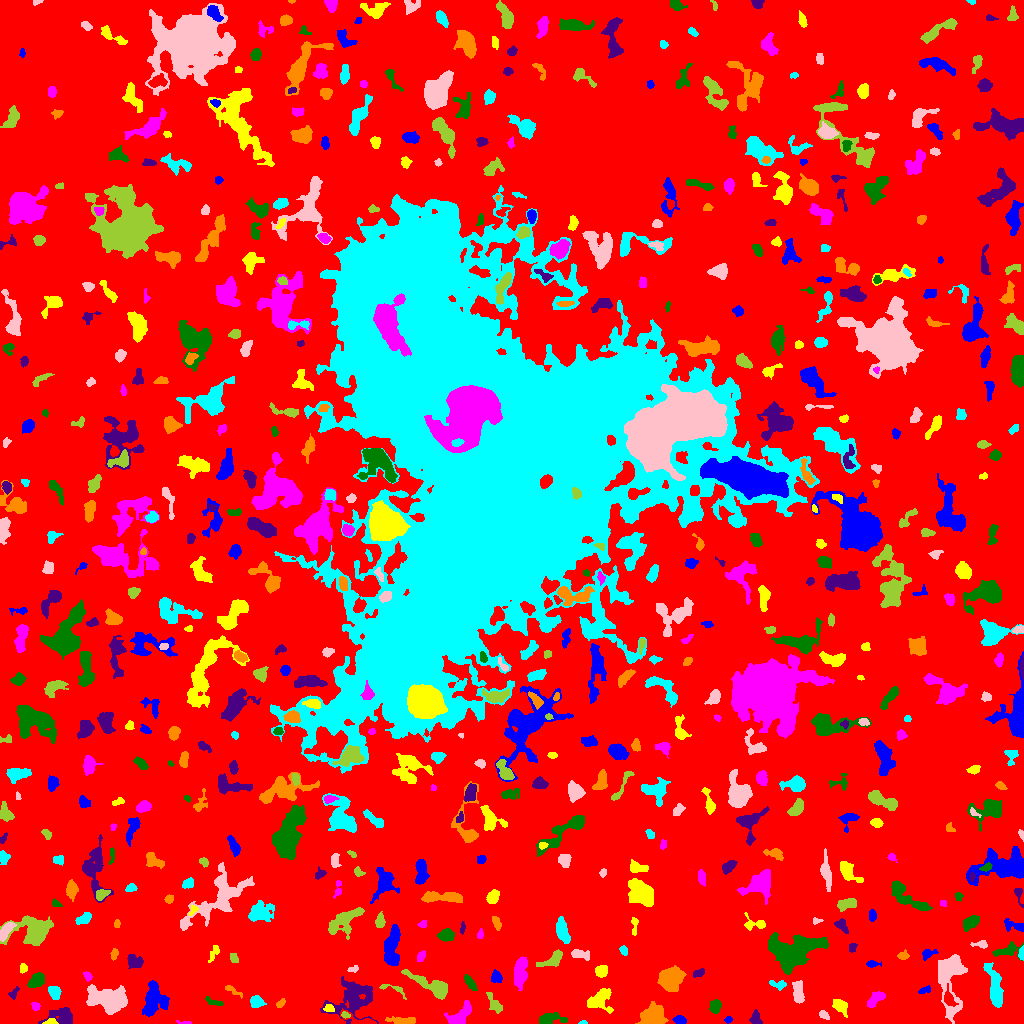

Values plotted in this chart, from the file beside it:
ID, X, Y, A, B, theta, total_flux, mu_max, mu_median, mu_mean, R_fwhm, R_e, R10, R90, x_start, x_end, y_start, y_end, area, greylevel
0, 507.1, 499.5, 309.8, 304.5, 0.4385, 1397235, 10.0, 2.0, 1.865, 121.4, 231.1, 89.27, 369.6, 0, 1023, 0, 1023, 749275, 1.865
1, 680.1, 3.322, 2.979, 1.881, -0.2519, 317.0, 7.0, 3.0, 3.139, 3.568, 2.985, 1.128, 4.72, 672, 686, 0, 8, 101, 8.139
2, 50.67, 1.864, 3.418, 1.532, 0.1021, 110.0, 2.0, 2.0, 1.642, 4.549, 2.932, 1.262, 4.107, 42, 58, 0, 5, 67, 7.642
3, 185.3, 0.7121, 4.017, 0.7898, -0.0653, 66.0, 3.0, 1.0, 1.5, 2.459, 1.871, 0.7979, 3.141, 176, 191, 0, 3, 44, 7.5
4, 550.2, 4.997, 6.606, 2.61, 0.1006, 619.0, 7.0, 3.0, 2.68, 4.406, 4.618, 1.784, 7.291, 539, 567, 0, 11, 231, 6.68
5, 755.4, 7.27, 3.587, 2.818, -1.282, 37.0, 2.0, 0.0, 0.2913, 3.241, 2.111, 0.5642, 3.038, 749, 762, 0, 14, 127, 5.291
6, 403.2, 2.937, 7.551, 1.618, -0.0152, 504.0, 6.0, 2.0, 2.754, 5.109, 3.989, 1.693, 6.457, 385, 415, 0, 7, 183, 6.754
7, 583.4, 0.7419, 1.864, 0.8354, 0.05939, 31.0, 3.0, 1.0, 1.033, 1.596, 1.382, 0.5642, 2.326, 578, 587, 0, 3, 30, 6.033
8, 823.7, 8.267, 2.355, 1.448, -0.5299, 146.0, 6.0, 2.0, 1.848, 2.932, 2.326, 0.7979, 3.742, 819, 829, 4, 13, 79, 6.848
9, 345.1, 8.402, 1.87, 1.251, -0.3786, 97.0, 6.0, 2.0, 1.83, 2.185, 1.871, 0.5642, 3.09, 341, 350, 5, 12, 53, 10.83
10, 361.3, 2.298, 8.59, 2.288, -0.2469, 550.0, 15.0, 2.0, 3.179, 2.111, 3.338, 1.128, 5.971, 340, 376, 0, 15, 173, 9.179
11, 728.3, 3.981, 1.97, 1.561, 0.4106, 105.0, 4.0, 2.0, 2.1, 3.338, 2.257, 0.7979, 3.478, 724, 732, 0, 7, 50, 7.1
12, 839.9, 17.59, 4.52, 2.892, -0.7524, 779.0, 8.0, 4.0, 4.188, 5.781, 4.37, 1.693, 6.817, 832, 847, 6, 24, 186, 7.188
13, 459.6, 7.936, 8.045, 3.785, 0.7771, 941.0, 7.0, 3.0, 2.922, 5.917, 5.382, 2.185, 8.538, 444, 471, 0, 23, 322, 6.922
14, 715.5, 17.12, 3.397, 2.661, 1.32, 589.0, 7.0, 4.0, 4.09, 5.14, 3.909, 1.596, 5.997, 709, 721, 10, 24, 144, 7.09
15, 61.85, 7.976, 7.46, 3.959, 0.1593, 617.0, 6.0, 1.0, 1.875, 5.262, 5.293, 1.954, 9.15, 38, 72, 0, 16, 329, 5.875
16, 651.9, 7.472, 6.515, 4.881, 0.2385, 1430, 7.0, 3.0, 3.206, 7.674, 6.699, 2.646, 10.36, 635, 668, 0, 22, 446, 7.206
17, 256.2, 21.31, 3.138, 2.83, -0.3442, 441.0, 6.0, 3.0, 2.921, 5.078, 3.742, 1.493, 5.863, 250, 266, 16, 28, 151, 7.921
18, 107.2, 24.57, 9.574, 5.993, -0.2099, 3548, 11.0, 4.0, 4.343, 9.027, 8.686, 3.338, 13.61, 86, 127, 9, 39, 817, 8.343
19, 494.7, 19.09, 6.351, 2.413, -1.005, 251.0, 4.0, 1.0, 1.418, 4.029, 3.989, 1.382, 6.91, 486, 502, 10, 31, 177, 5.418
20, 948.7, 24.77, 4.625, 2.46, -1.243, 269.0, 4.0, 2.0, 1.77, 4.951, 3.7, 1.382, 6.129, 944, 958, 17, 40, 152, 8.77
21, 153.4, 22.64, 8.625, 5.218, 1.322, 1965, 10.0, 3.0, 3.503, 7.247, 7.203, 2.646, 11.38, 142, 169, 7, 43, 561, 7.503
22, 328.5, 14.8, 2.324, 1.617, -0.01246, 92.0, 4.0, 1.0, 1.227, 2.932, 2.326, 0.7979, 3.742, 323, 334, 12, 19, 75, 9.227
23, 35.12, 17.43, 2.343, 1.964, -0.4408, 175.0, 5.0, 2.0, 2.574, 3.192, 2.646, 0.9772, 4.107, 31, 40, 13, 21, 68, 6.574
24, 213.8, 21.34, 5.64, 1.38, -0.2893, 53.0, 2.0, 1.0, 0.5408, 3.989, 2.706, 0.7979, 3.742, 205, 223, 18, 27, 98, 5.541
25, 353.6, 25.91, 12.29, 8.881, 0.5399, 2182, 7.0, 2.0, 2.372, 7.756, 8.992, 3.385, 14.73, 320, 378, 0, 47, 920, 6.372
26, 280.5, 19.94, 2.596, 1.506, 0.7021, 125.0, 4.0, 2.0, 1.866, 3.613, 2.523, 0.9772, 3.949, 276, 285, 16, 25, 67, 9.866
27, 54.28, 31.51, 3.331, 2.454, -1.111, 392.0, 6.0, 2.0, 2.631, 4.72, 3.523, 1.382, 5.642, 48, 61, 24, 37, 149, 8.631
28, 949.7, 49.11, 15.3, 5.693, -1.541, 3634, 16.0, 3.0, 3.976, 7.047, 7.356, 2.764, 13.9, 938, 967, 0, 69, 914, 7.976
29, 394, 34.39, 8.156, 2.252, -0.3228, 169.0, 3.0, 1.0, 1.47, 3.742, 3.385, 1.262, 5.557, 379, 406, 24, 39, 115, 5.47
30, 725.1, 37.48, 7.556, 4.589, -0.7986, 2558, 10.0, 5.0, 5.137, 9.966, 7.421, 2.985, 11.08, 712, 738, 23, 51, 498, 8.137
31, 924.9, 33.43, 3.441, 1.694, 0.2805, 128.0, 4.0, 2.0, 1.662, 3.656, 2.877, 0.9772, 4.478, 918, 930, 30, 38, 77, 6.662
32, 599.9, 23.64, 7.162, 5.439, 0.591, 808.0, 5.0, 2.0, 2.196, 6.383, 5.944, 2.257, 9.424, 587, 613, 10, 35, 368, 6.196
33, 876.1, 24.87, 5.62, 2.682, 0.6978, 406.0, 5.0, 2.0, 2.126, 3.613, 4.618, 1.596, 6.864, 867, 885, 16, 32, 191, 6.126
34, 469.9, 41, 4.687, 1.855, -0.9164, 236.0, 4.0, 2.0, 1.788, 4.983, 3.785, 1.493, 5.836, 464, 477, 33, 49, 132, 5.788
35, 13.91, 30.64, 3.379, 1.789, 1.023, 105.0, 3.0, 1.0, 1.312, 3.09, 2.706, 0.9772, 4.297, 8, 19, 24, 37, 80, 6.312
36, 231.6, 33.56, 5.343, 1.417, -0.525, 154.0, 4.0, 1.0, 1.604, 3.192, 2.764, 0.9772, 4.983, 225, 242, 25, 38, 96, 5.604
37, 778.6, 38.74, 4.385, 2.02, -0.1699, 242.0, 5.0, 2.0, 2.086, 3.338, 3.241, 1.262, 5.323, 769, 786, 33, 43, 116, 6.086
38, 797.9, 31.6, 5.983, 2.556, -1.454, 534.0, 5.0, 2.0, 2.395, 5.232, 4.754, 1.784, 7.378, 792, 804, 20, 43, 223, 6.395
39, 434, 36.53, 11.92, 3.234, -0.4674, 1729, 13.0, 3.0, 3.625, 4.918, 5.809, 2.185, 10.16, 401, 447, 24, 54, 477, 7.625
40, 280.6, 43.76, 17.22, 4.279, 1.568, 2664, 10.0, 3.0, 3.281, 7.858, 8.137, 3.038, 13.67, 267, 298, 0, 72, 812, 7.281
41, 496.9, 46.61, 2.588, 1.839, -0.9917, 139.0, 4.0, 1.0, 1.13, 3.656, 2.821, 0.9772, 4.514, 491, 502, 41, 54, 123, 6.13
42, 601.3, 52.19, 2.996, 2.623, 0.265, 497.0, 8.0, 3.0, 3.55, 4.618, 3.613, 1.382, 5.67, 595, 607, 46, 58, 140, 7.55
43, 87.78, 47.67, 2.19, 1.555, -0.949, 95.0, 4.0, 1.0, 1.377, 3.141, 2.394, 0.7979, 3.7, 83, 92, 42, 52, 69, 7.377
44, 36.04, 42.7, 3.983, 2.615, 0.6896, 722.0, 8.0, 3.0, 3.488, 5.726, 4.146, 1.693, 6.408, 27, 44, 36, 51, 207, 8.488
45, 698.6, 50.54, 2.999, 1.542, 0.4342, 157.0, 4.0, 2.0, 1.826, 3.868, 2.706, 0.9772, 4.222, 693, 704, 46, 55, 86, 6.826
46, 670.3, 44.73, 5.307, 4.884, 0.7386, 3509, 18.0, 6.0, 6.867, 7.421, 6.358, 2.523, 10.34, 657, 686, 32, 58, 511, 10.87
47, 994.8, 36.25, 12.16, 3.028, -1.332, 1162, 5.0, 2.0, 2.457, 8.5, 7.069, 2.706, 10.63, 983, 1003, 16, 61, 473, 6.457
48, 352.9, 54.35, 2.888, 1.469, 0.226, 107.0, 4.0, 2.0, 1.726, 3.241, 2.523, 0.9772, 3.989, 347, 358, 51, 58, 62, 6.726
49, 553.3, 64.14, 7.137, 2.989, 0.4854, 478.0, 5.0, 2.0, 2.069, 4.918, 4.583, 1.693, 7.569, 536, 562, 57, 74, 231, 6.069
50, 828.1, 55.5, 2.697, 1.001, 0.06955, 46.0, 2.0, 1.0, 0.902, 3.432, 2.034, 0.7979, 3.192, 824, 834, 54, 58, 51, 5.902
51, 871.2, 59.5, 2.264, 1.5, -2.5313181523454887e-12, 80.0, 3.0, 1.0, 0.9756, 2.764, 2.257, 0.7979, 3.613, 866, 881, 56, 63, 82, 5.976
52, 23.53, 54.99, 2.09, 1.697, 1.358, 135.0, 5.0, 2.0, 1.957, 2.646, 2.326, 0.7979, 3.827, 20, 27, 50, 60, 69, 6.957
53, 520.1, 50.84, 7.79, 3.024, 1.413, 1158, 8.0, 3.0, 3.19, 6.794, 5.89, 2.257, 9.305, 514, 527, 33, 67, 363, 7.19
54, 1008, 73.57, 6.857, 2.843, 0.2907, 481.0, 6.0, 2.0, 2.157, 4.918, 4.297, 1.596, 7.024, 992, 1023, 63, 82, 223, 7.157
55, 134.8, 62.04, 4.324, 3.077, -0.3744, 407.0, 5.0, 2.0, 2.176, 4.618, 4.442, 1.693, 6.723, 127, 143, 55, 69, 187, 6.176
56, 902.9, 67.67, 2.193, 1.951, 0.2706, 141.0, 4.0, 2.0, 1.659, 3.785, 2.585, 0.9772, 4.107, 897, 909, 64, 74, 85, 6.659
57, 1022, 69.86, 3.275, 1.234, 1.546, 441.0, 15.0, 6.0, 6.582, 2.877, 2.394, 0.9772, 3.827, 1018, 1023, 63, 78, 67, 12.58
58, 580.4, 69.27, 5.403, 2.224, -0.192, 388.0, 7.0, 2.0, 2.471, 3.29, 3.868, 1.382, 6.103, 571, 589, 63, 74, 157, 6.471
59, 234, 65.12, 2.683, 1.939, -0.9678, 129.0, 3.0, 2.0, 1.654, 3.742, 2.985, 1.128, 4.514, 230, 238, 61, 70, 78, 5.654
... 611 more rows
